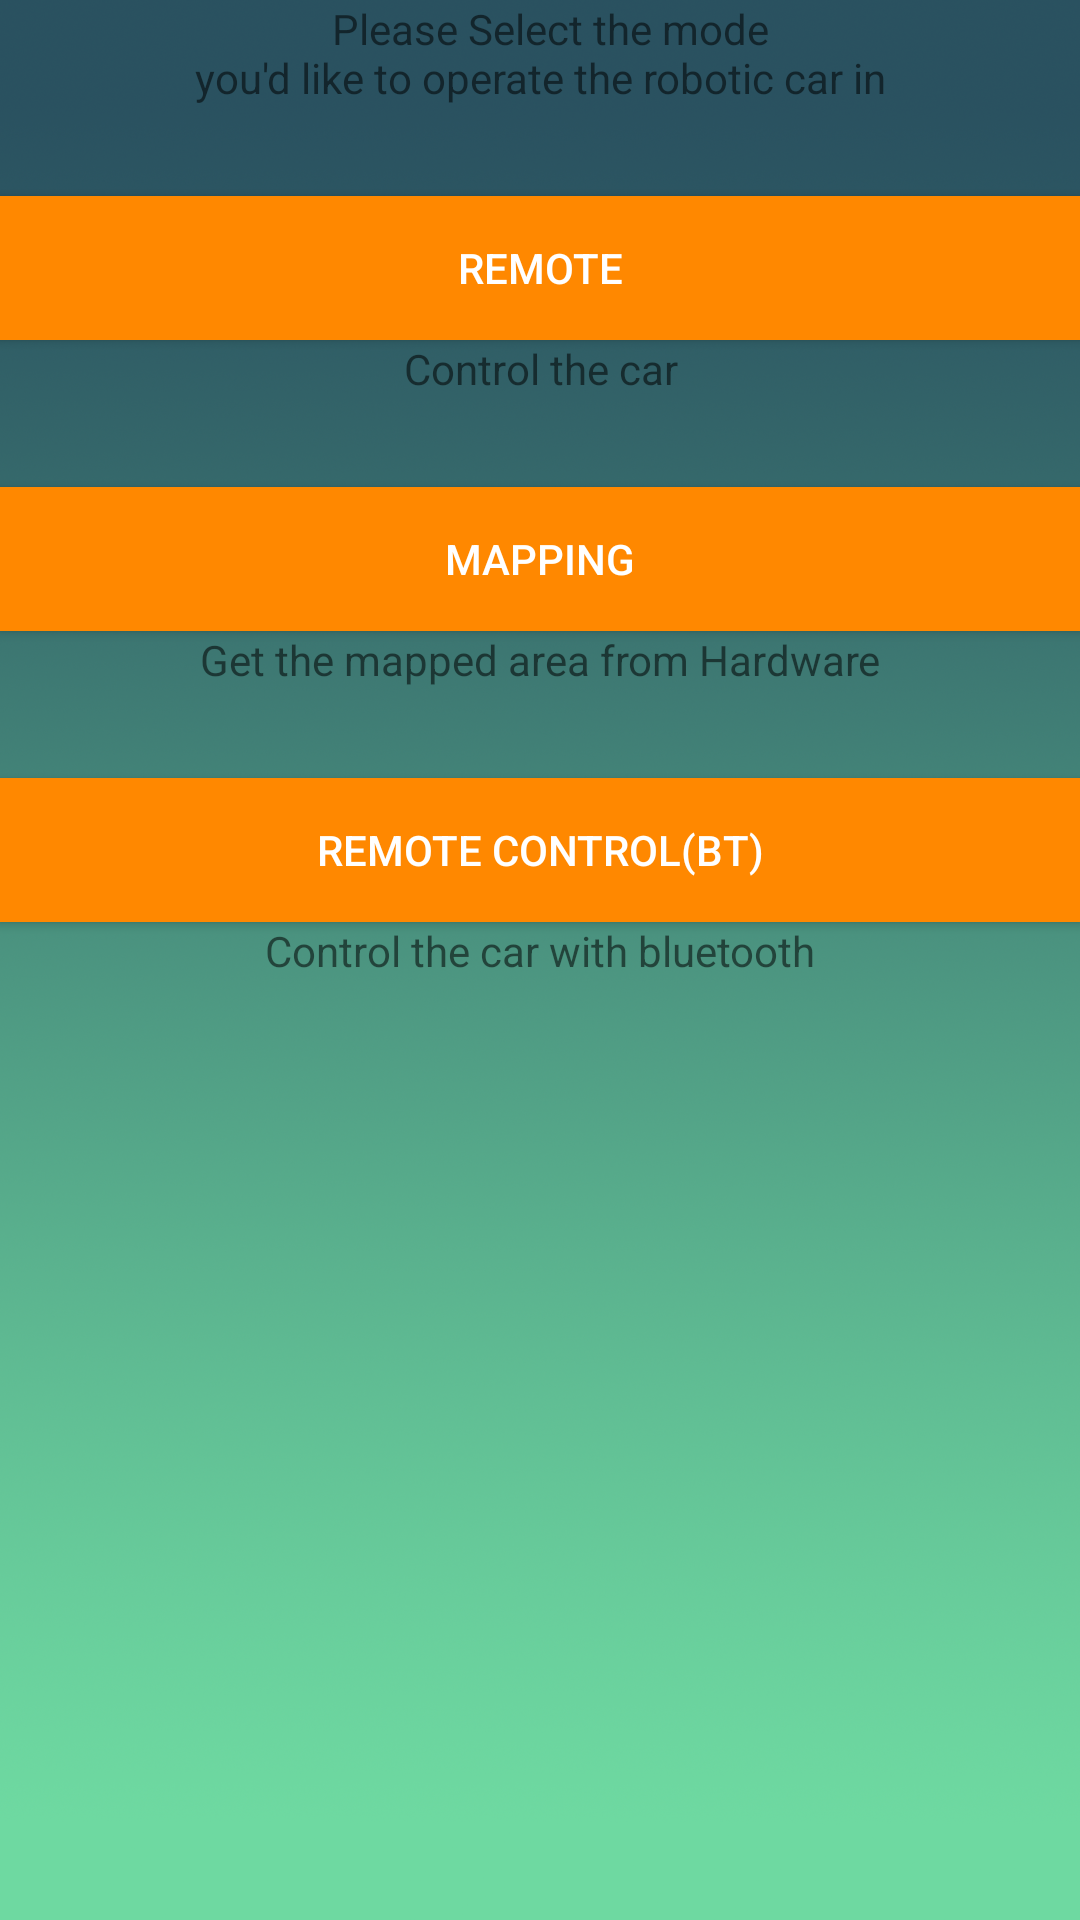

Reconstruct the res/layout file that produces this screen, plus the resources it refers to.
<!-- AndroidManifest.xml: application theme AppTheme -->
<!-- res/layout/activity_menu.xml -->
<?xml version="1.0" encoding="utf-8"?>
<RelativeLayout xmlns:android="http://schemas.android.com/apk/res/android"
xmlns:tools="http://schemas.android.com/tools"
android:id="@+id/activity_menu"
android:layout_width="match_parent"
android:layout_height="match_parent"
android:paddingBottom="@dimen/activity_vertical_margin"
android:paddingLeft="@dimen/activity_horizontal_margin"
android:paddingRight="@dimen/activity_horizontal_margin"
android:paddingTop="@dimen/activity_vertical_margin"
tools:context="com.autonomousvehicle.MenuActivity"
    android:background="@drawable/backgrond">

    <LinearLayout
        android:orientation="vertical"
        android:layout_width="match_parent"
        android:layout_height="match_parent"
        android:layout_alignParentTop="true"
        android:layout_alignParentStart="true">

        <TextView
            android:text="@string/menumsg"
            android:layout_width="match_parent"
            android:layout_height="wrap_content"
            android:id="@+id/tvMsg1"
            android:textAlignment="center" />

        <Button
            android:text="@string/bRemote"
            android:layout_width="match_parent"
            android:layout_height="wrap_content"
            android:id="@+id/bRemote"
            android:layout_marginTop="30dp"
            android:background="@android:color/holo_orange_dark"
            android:textColor="@android:color/background_light" />

        <TextView
            android:text="@string/remoteMsg"
            android:layout_width="match_parent"
            android:layout_height="wrap_content"
            android:id="@+id/tvRemoteMsg"
            android:textAlignment="center" />

        <Button
            android:text="@string/bMapping"
            android:layout_width="match_parent"
            android:layout_height="wrap_content"
            android:id="@+id/bMapping"
            android:layout_marginTop="30dp"
            android:background="@android:color/holo_orange_dark"
            android:textColor="@android:color/background_light" />

        <TextView
            android:text="@string/get_the_mapped_area"
            android:layout_width="match_parent"
            android:layout_height="wrap_content"
            android:id="@+id/tvMappingMsg"
            android:textAlignment="center" />

        <Button
            android:text="@string/remote_control_bt"
            android:id="@+id/bluetooth"
            android:layout_width="match_parent"
            android:layout_height="wrap_content"
            android:layout_marginTop="30dp"
            android:background="@android:color/holo_orange_dark"
            android:textColor="@android:color/background_light"/>
        <TextView
            android:text="@string/control_the_car_with_bluetooth"
            android:layout_width="match_parent"
            android:layout_height="wrap_content"
            android:id="@+id/tvMap"
            android:textAlignment="center" />

    </LinearLayout>
</RelativeLayout>
<!-- resources referenced by this layout -->
<resources>
  <!-- drawable backgrond: png bitmap (drawable-hdpi, 828849 bytes) -->
  <string name="bMapping">Mapping</string>
  <string name="bRemote">Remote</string>
  <string name="control_the_car_with_bluetooth">Control the car with bluetooth</string>
  <string name="get_the_mapped_area">Get the mapped area from Hardware</string>
  <string name="menumsg">\t Please Select the mode \nyou\'d like to operate the robotic car in</string>
  <string name="remoteMsg">Control the car</string>
  <string name="remote_control_bt">Remote Control(BT)</string>
  <style name="AppTheme" parent="Theme.AppCompat.Light.DarkActionBar">
          
          <item name="colorPrimary">@color/colorPrimary</item>
          <item name="colorPrimaryDark">@color/colorPrimaryDark</item>
          <item name="colorAccent">@color/colorAccent</item>
      </style>
  <color name="colorPrimary">#3F51B5</color>
  <color name="colorPrimaryDark">#303f9f</color>
  <color name="colorAccent">#FF4081</color>
</resources>
